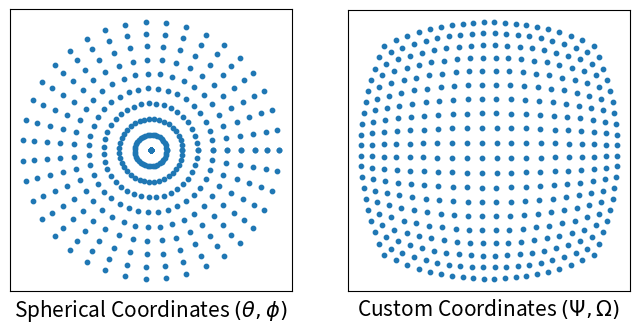

Write the Python code that produced this figure.
# %%
"""
### Earthshine Discretization
This code shows a comparison between using standard spherical coordinates
to discretize the Earth's surface and our custom coordinate system.
"""

# %%
# Imports
import numpy as np
import matplotlib.pyplot as plt

# %%
# Spherical coordinates (phi, theta)
# The zenith angle is phi
# The azimuthal angle is theta
phi = np.linspace(0, 45, 10)
theta = np.linspace(0, 360, 40)
phi, theta = np.radians(phi), np.radians(theta)
phi, theta = np.meshgrid(phi, theta)

# %%
# Custom coordinates (psi, omega)
# The angle-off-plane is psi
# The angle-on-plane is omega
psi = np.linspace(-45, 45, 20)
omega = np.linspace(-45, 45, 20)
psi, omega = np.radians(psi), np.radians(omega)
psi, omega = np.meshgrid(psi, omega)

# %%
# Plotting
fig, (ax1, ax2) = plt.subplots(1, 2, figsize = (8, 4), dpi = 300)

for ax in (ax1, ax2):
    ax.set_aspect("equal")
    ax.set_xticks([])
    ax.set_yticks([])

# Standard spherical coordinates
x, y = np.sin(phi) * np.cos(theta), np.sin(phi) * np.sin(theta)
ax1.scatter(x, y, s = 10)
ax1.set_xlabel(r"Spherical Coordinates $(\theta, \phi)$", fontsize = 15)

# Custom coordinate system
z = 1 / np.sqrt( 1 + np.tan(psi)**2 + np.tan(omega)**2 )
x = z * np.tan(psi)
y = z * np.tan(omega)

ax2.scatter(x, y, s = 10)
ax2.set_xlabel(r"Custom Coordinates $(\Psi, \Omega)$", fontsize = 15)

plt.show()
